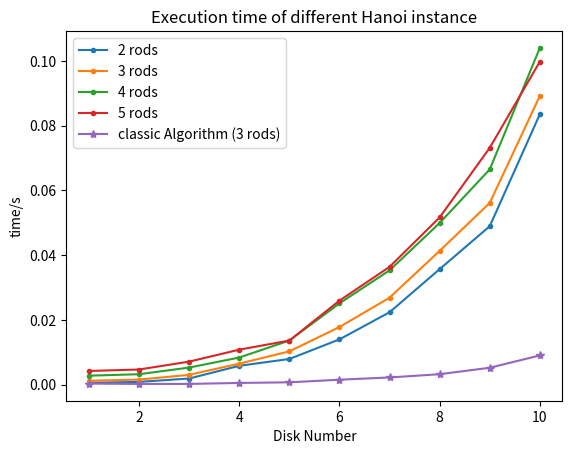

This figure's Python source:
import matplotlib.pyplot as plt
import numpy as np

# 2rods
naive_r2 = [0.0002789497375488281,
 0.002262115478515625,
 0.002407073974609375,
 0.006161928176879883,
 0.008827924728393555,
 0.012681007385253906,
 0.022829055786132812,
 0.03426218032836914,
 0.04378986358642578]

 # 3rods
naive_r3 = [0.0004010200500488281,
  0.00772404670715332,
  0.039177894592285156,
  0.10394096374511719,
  0.38779401779174805,
  2.2418110370635986,
  14.980384111404419,
  55.44612193107605,
  225.58483600616455
 ]

 # 4rods
naive_r4 = [0.0006020069122314453,
  0.022063016891479492,
  0.06779789924621582,
  0.4062821865081787,
  4.137807130813599,
  17.337783098220825,
  128.44795107841492
  ]

# 5 rods
naive_r5 = [0.0010380744934082031,
0.032792091369628906,
0.23134589195251465,
1.503561019897461,
13.9340500831604,
55.442832946777344,
1276.048327922821
]

# 3rod
ctrl = [0.0003,
0.0002,
0.0002,
0.0005,
0.0007,
0.0015,
0.0022,
0.0032,
0.0052,
0.0090
]

r2 = [0.0005481243133544922,
0.0008251667022705078,
0.0018699169158935547,
0.005798816680908203,
0.007904052734375,
0.013960838317871094,
0.022344112396240234,
0.03566789627075195,
0.04893302917480469,
0.08353209495544434
]
r3 = [0.001172780990600586,
0.0015399456024169922,
0.0030059814453125,
0.006465911865234375,
0.010262012481689453,
0.017776012420654297,
0.026842117309570312,
0.04132509231567383,
0.05611610412597656,
0.08920884132385254
]
r4 = [0.002744913101196289,
0.003197908401489258,
0.00525212287902832,
0.008355140686035156,
0.013601064682006836,
0.02508997917175293,
0.03529191017150879,
0.04992508888244629,
0.06648802757263184,
0.10401010513305664
]
r5 = [0.004200935363769531,
0.004654884338378906,
0.007086038589477539,
0.0107879638671875,
0.013601064682006836,
0.025933027267456055,
0.03637099266052246,
0.051650047302246094,
0.07315492630004883,
0.09978795051574707
]


plt.plot(range(1,11), r2, '.-', label='2 rods')
plt.plot(range(1,11), r3, '.-', label='3 rods')
plt.plot(range(1,11), r4, '.-', label='4 rods')
plt.plot(range(1,11), r5, '.-', label='5 rods')
plt.plot(range(1,11), ctrl, '*-', label='classic Algorithm (3 rods)')
plt.ylabel('time/s')
plt.xlabel('Disk Number')
#plt.yscale('log')
plt.title('Execution time of different Hanoi instance')
plt.legend(loc = 'upper left')
plt.show()